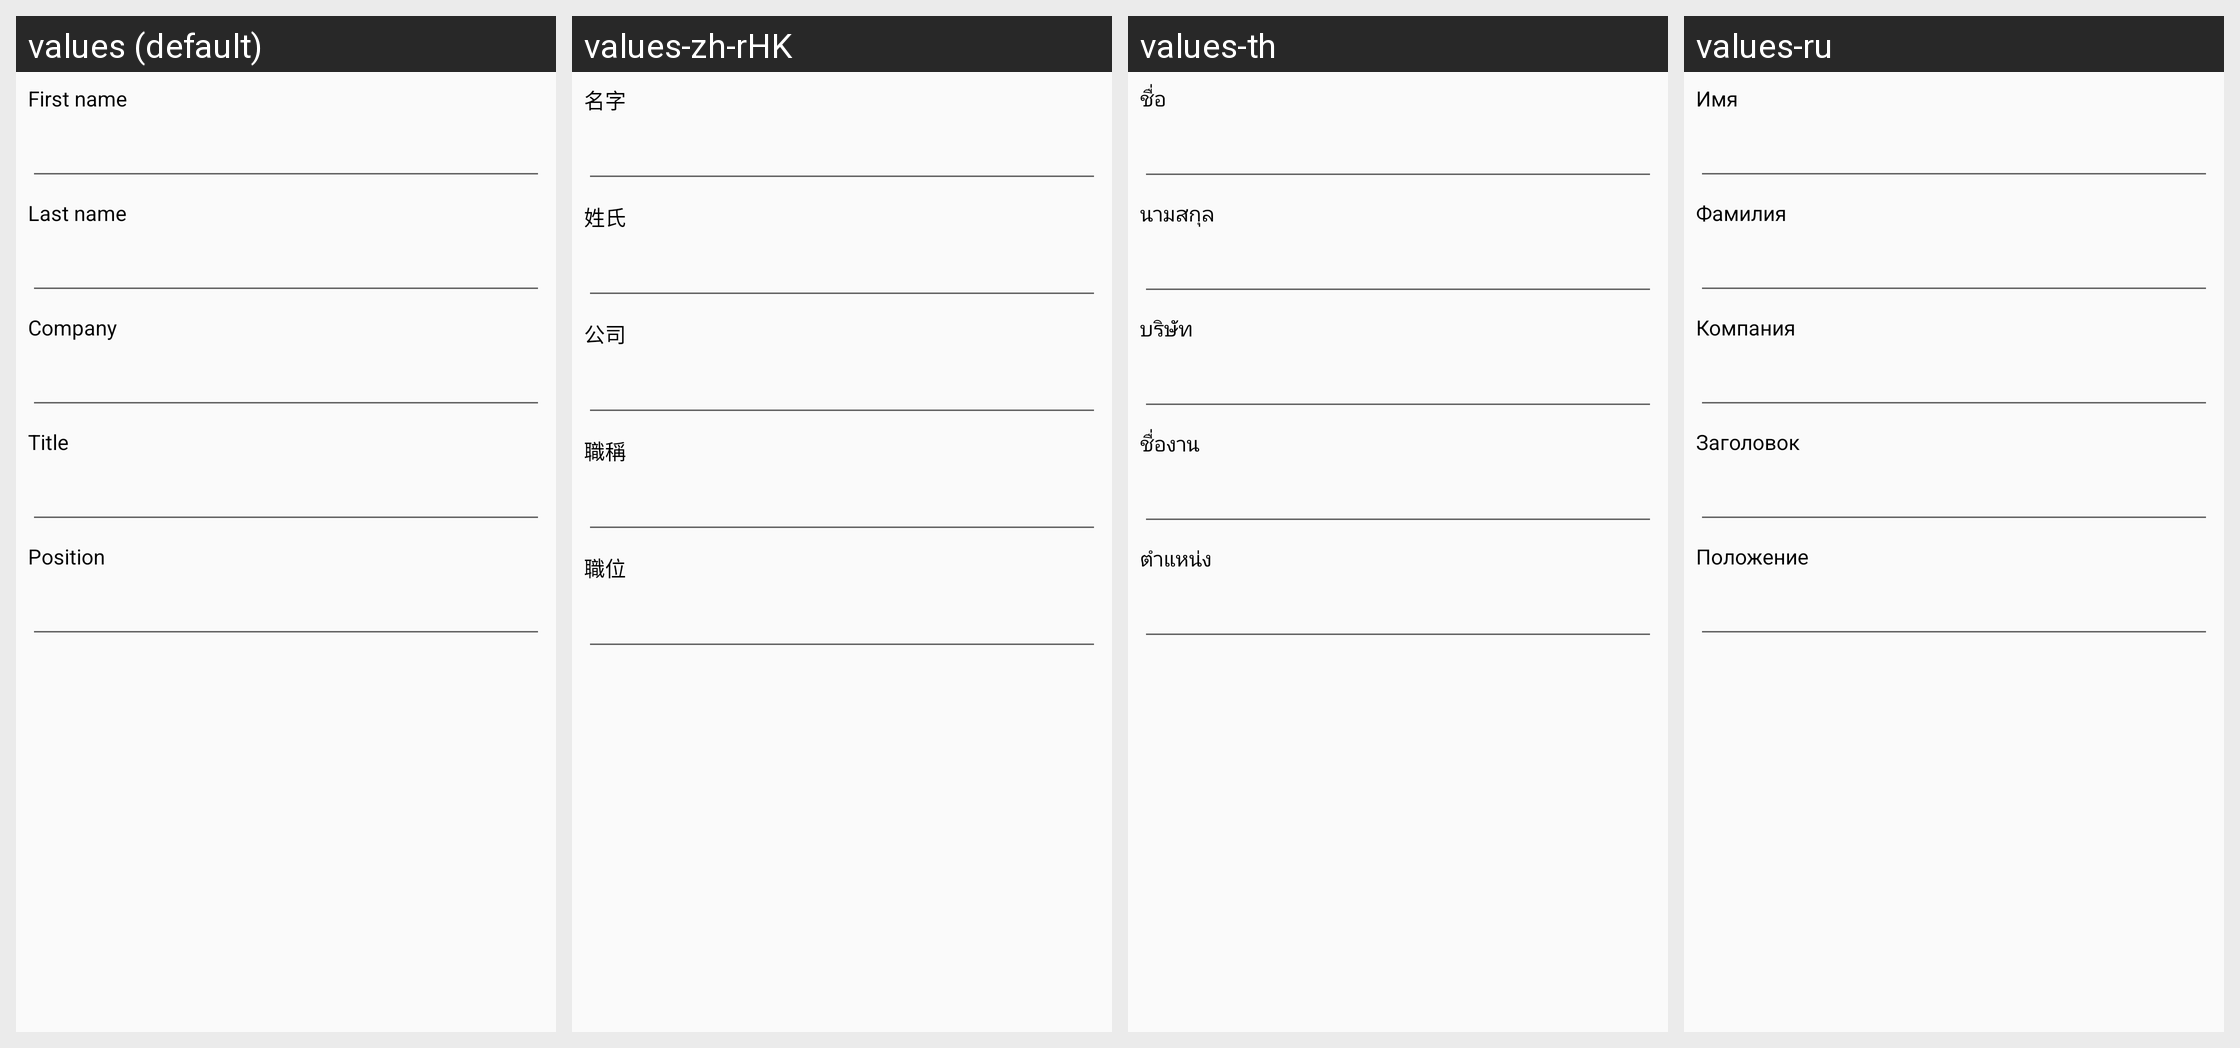

Translations of the strings shown on this Android screen, per locale in the grid:
Android screen res/layout/linked_in_people_search.xml rendered under 4 locales, left to right: values (default), values-zh-rHK, values-th, values-ru. Device: Nexus 5 (rendered at 1080×1920; each locale shown at half size, 540×960, under a caption strip naming it); theme AppTheme.
Other locales in the repository, not shown: values-bn, values-bn-rBD, values-bn-rWB, values-ca, values-cs, values-en, values-en-rCA, values-en-rGB, values-es, values-es-rUS, values-et, values-eu, values-eu-rPV, values-fa, values-fi, values-fr, values-fr-rCA, values-hr, values-hu, values-hy, values-is-rIS, values-it, values-ka-rGE, values-kk, values-km-rKH, values-kn, values-kn-rIN, values-kn-rKA, values-ky-rKG, values-mk, values-ml, values-ml-rIN, values-mn-rMN, values-mr, values-ms, values-my-rMM, values-nb, values-nl, values-pa, values-pt, values-pt-rPT, values-si-rLK, values-sl, values-sq-rAL, values-sr, values-sv, values-sw, values-ta-rTN, values-te, values-te-rIN, values-tl, values-tr, values-ur-rPK, values-uz-rUZ, values-vi, values-zh-rCN, values-zh-rTW.
Strings drawn on this screen, with the default value and each locale's value (text and hints the layout hard-codes, and strings that could not be matched under every locale, appear in the picture but are not listed):

view_linkedin_search_profile_first_name
  values: First name
  values-zh-rHK: 名字
  values-th: ชื่อ
  values-ru: Имя

view_linkedin_search_profile_last_name
  values: Last name
  values-zh-rHK: 姓氏
  values-th: นามสกุล
  values-ru: Фамилия

view_linkedin_search_profile_company
  values: Company
  values-zh-rHK: 公司
  values-th: บริษัท
  values-ru: Компания

view_linkedin_search_profile_title
  values: Title
  values-zh-rHK: 職稱
  values-th: ชื่องาน
  values-ru: Заголовок

view_linkedin_search_profile_position
  values: Position
  values-zh-rHK: 職位
  values-th: ตำแหน่ง
  values-ru: Положение
